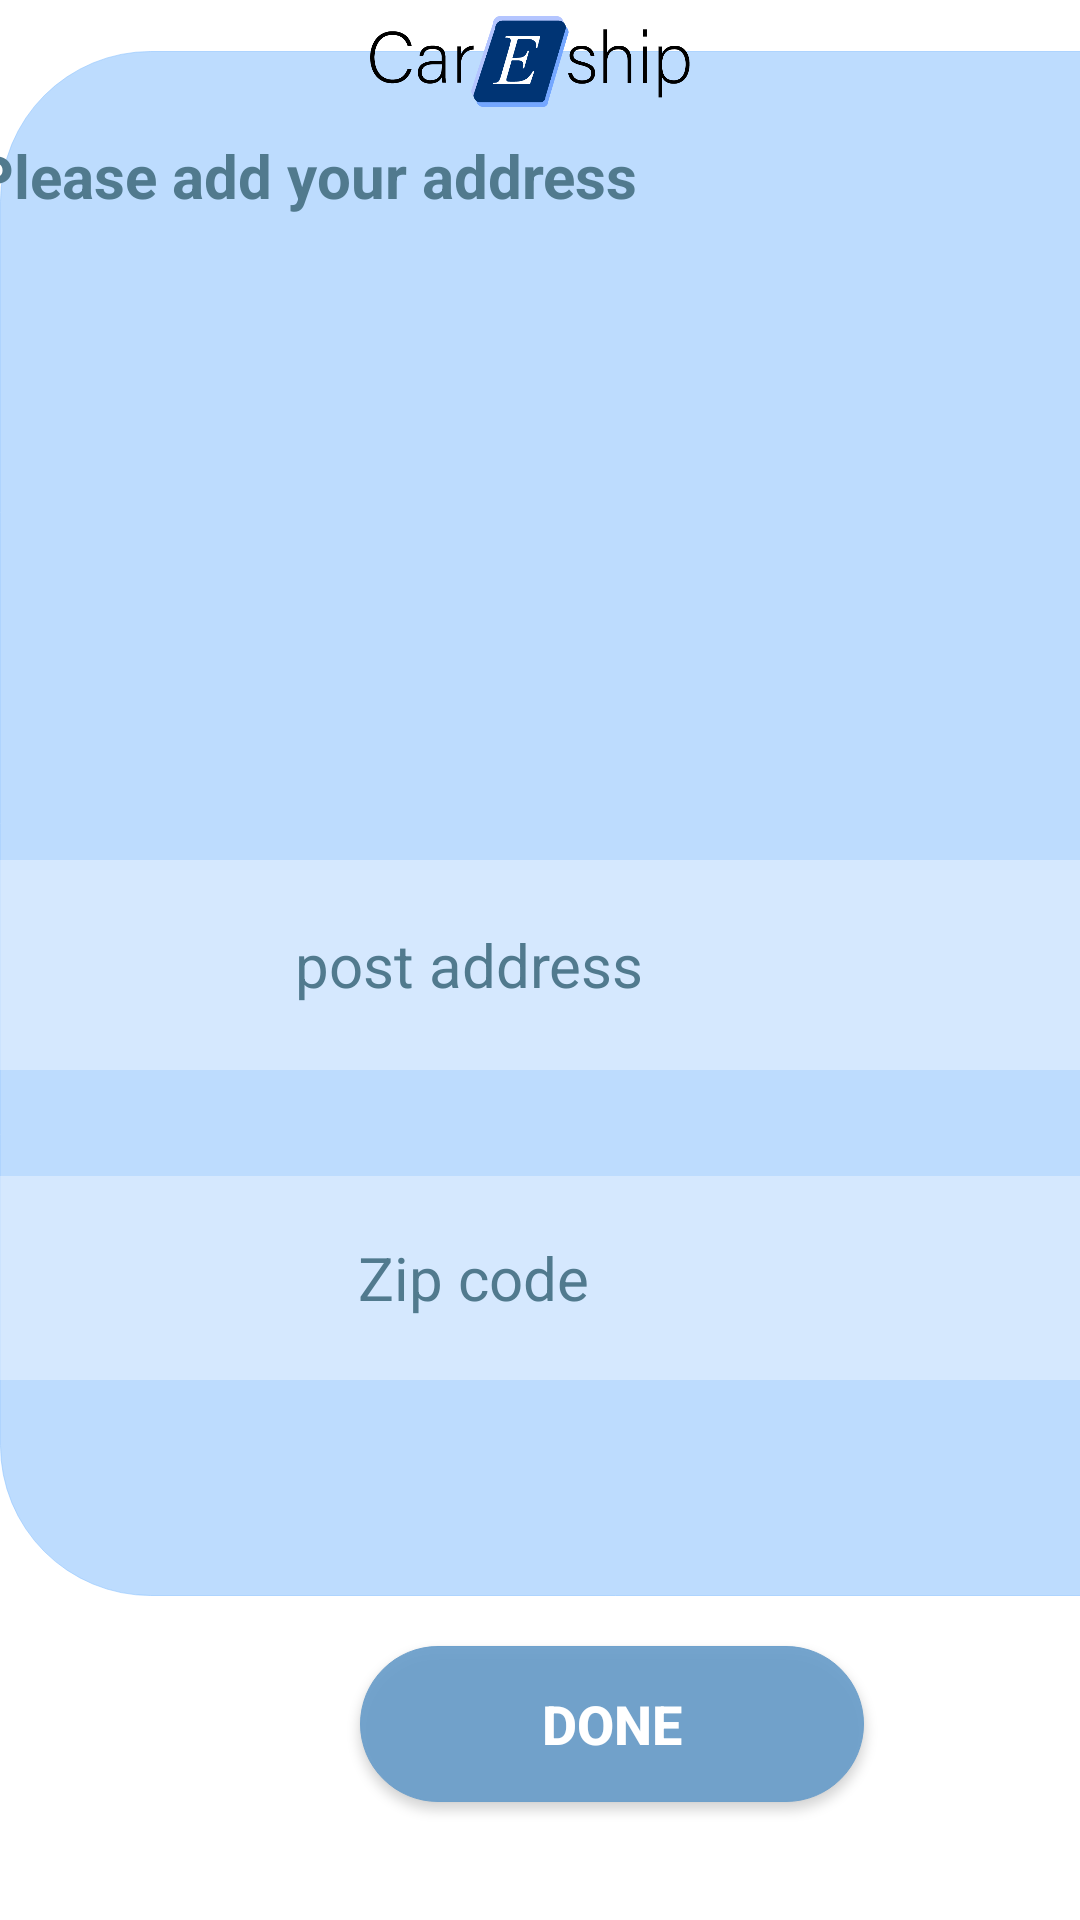

Reconstruct the res/layout file that produces this screen, plus the resources it refers to.
<!-- AndroidManifest.xml: application theme Theme.CarEshipApp -->
<!-- res/layout/customer_address.xml -->
<?xml version="1.0" encoding="utf-8"?>
<androidx.constraintlayout.widget.ConstraintLayout xmlns:android="http://schemas.android.com/apk/res/android"
    xmlns:app="http://schemas.android.com/apk/res-auto"
    xmlns:tools="http://schemas.android.com/tools"
    android:layout_width="match_parent"
    android:layout_height="match_parent">

    <ImageView
        android:id="@+id/imageView18"
        android:layout_width="413dp"
        android:layout_height="515dp"
        android:layout_marginBottom="108dp"
        app:layout_constraintBottom_toBottomOf="parent"
        app:layout_constraintEnd_toEndOf="parent"
        app:layout_constraintHorizontal_bias="0.0"
        app:layout_constraintStart_toStartOf="parent"
        app:srcCompat="@drawable/background_gardient" />

    <EditText
        android:id="@+id/postAddress"
        android:layout_width="408dp"
        android:layout_height="70dp"
        android:layout_marginBottom="32dp"
        android:background="#5EFFFFFF"
        android:backgroundTint="#FDFDFD"
        android:drawablePadding="20dp"
        android:hint="@string/post_address"
        android:inputType="textPostalAddress"
        android:padding="20dp"
        android:textAlignment="center"
        android:textColor="#1C486A"
        android:textColorHighlight="#1C486A"
        android:textColorHint="@color/light_blue"
        android:textColorLink="#1C486A"
        android:textSize="20sp"
        app:layout_constraintBottom_toTopOf="@+id/zipCode"
        app:layout_constraintEnd_toEndOf="parent"
        app:layout_constraintHorizontal_bias="1.0"
        app:layout_constraintStart_toStartOf="parent"
        app:layout_constraintTop_toBottomOf="@+id/textView3"
        app:layout_constraintVertical_bias="0.983" />

    <EditText
        android:id="@+id/zipCode"
        android:layout_width="405dp"
        android:layout_height="68dp"
        android:layout_marginBottom="72dp"
        android:background="#5EFFFFFF"
        android:backgroundTint="#FDFDFD"
        android:drawablePadding="20dp"
        android:hint="Zip code"
        android:inputType="number"
        android:padding="20dp"
        android:textAlignment="center"
        android:textColor="#1C486A"
        android:textColorHighlight="#1C486A"
        android:textColorHint="@color/light_blue"
        android:textColorLink="#1C486A"
        android:textSize="20sp"
        app:layout_constraintBottom_toBottomOf="@+id/imageView18"
        app:layout_constraintEnd_toEndOf="parent"
        app:layout_constraintHorizontal_bias="1.0"
        app:layout_constraintStart_toStartOf="parent" />

    <ImageView
        android:id="@+id/imageView12"
        android:layout_width="115dp"
        android:layout_height="33dp"
        android:layout_marginTop="4dp"
        app:layout_constraintEnd_toEndOf="parent"
        app:layout_constraintHorizontal_bias="0.498"
        app:layout_constraintStart_toStartOf="parent"
        app:layout_constraintTop_toTopOf="parent"
        app:srcCompat="@drawable/logo" />

    <ImageView
        android:id="@+id/imageView15"
        android:layout_width="358dp"
        android:layout_height="271dp"
        android:layout_marginTop="136dp"
        app:layout_constraintEnd_toEndOf="parent"
        app:layout_constraintHorizontal_bias="0.49"
        app:layout_constraintStart_toStartOf="parent"
        app:layout_constraintTop_toTopOf="parent"
        app:srcCompat="@drawable/gummy_location" />

    <TextView
        android:id="@+id/textView3"
        android:layout_width="377dp"
        android:layout_height="53dp"
        android:layout_marginTop="28dp"
        android:text="Please add your address"
        android:textColor="@color/light_blue"
        android:textSize="20sp"
        android:textStyle="bold"
        app:layout_constraintEnd_toEndOf="parent"
        app:layout_constraintHorizontal_bias="0.529"
        app:layout_constraintStart_toStartOf="parent"
        app:layout_constraintTop_toTopOf="@+id/imageView18" />

    <androidx.appcompat.widget.AppCompatButton
        android:id="@+id/doneBtn"
        android:layout_width="168dp"
        android:layout_height="52dp"
        android:layout_marginStart="120dp"
        android:background="@drawable/button"
        android:text="Done"
        android:textColor="#FFFFFF"
        android:textColorHighlight="#03A9F4"
        android:textColorHint="#FFFFFF"
        android:textColorLink="#03A9F4"
        android:textSize="18sp"
        android:textStyle="bold"
        app:layout_constraintBottom_toBottomOf="parent"
        app:layout_constraintStart_toStartOf="parent"
        app:layout_constraintTop_toBottomOf="@+id/zipCode"
        app:layout_constraintVertical_bias="0.694" />


</androidx.constraintlayout.widget.ConstraintLayout>
<!-- resources referenced by this layout -->
<resources>
  <color name="light_blue">#517A8E</color>
  <!-- drawable background_gardient (drawable) -->
  <?xml version="1.0" encoding="utf-8"?>
  <selector xmlns:android="http://schemas.android.com/apk/res/android">
  <item>
     <shape>
        <gradient
            android:type = "linear"
            android:angle = "0"
            android:startColor = "#908AC2FD"
            android:endColor = "#908AC2FD"
            />
  
        <solid
            android:color="#908AC2FD" />
        <stroke
            android:width="1px"
            android:color="#908AC2FD" />
        <corners android:radius="50dp" />
     </shape>
  </item>
  </selector>
  <!-- drawable button (drawable) -->
  <?xml version="1.0" encoding="utf-8" ?>
  <selector xmlns:android="http://schemas.android.com/apk/res/android">
      <item android:state_pressed="false" >
          <shape>
              <solid
                  android:color="#EB6A9ECA" />
              <stroke
                  android:width="1px"
                  android:color="#EB6A9ECA" />
              <corners android:radius="30dp" />
          </shape>
      </item>
      <item android:state_pressed="true" >
          <shape>
              <solid
                  android:color="#EB6A9ECA" />
              <stroke
                  android:width="1px"
                  android:color="#EB6A9ECA" />
              <corners android:radius="30dp" />
          </shape>
      </item>
  </selector>
  <!-- drawable logo: png bitmap (drawable, 16522 bytes) -->
  <string name="post_address">post address</string>
  <style name="Theme.CarEshipApp" parent="Theme.MaterialComponents.DayNight.NoActionBar">
          
          <item name="colorPrimary">@color/sky_blue</item>
          <item name="colorPrimaryVariant">@color/careship_palette_popstar</item>
          <item name="colorOnPrimary">@color/white</item>
          
          <item name="colorSecondary">@color/dark_blue</item>
          <item name="colorSecondaryVariant">@color/heather</item>
          <item name="colorOnSecondary">@color/white</item>
          
          <item name="android:statusBarColor" tools:targetApi="l">?attr/colorPrimaryVariant</item>
          
  
      </style>
  <color name="sky_blue"> #EB6A9ECA</color>
  <color name="careship_palette_popstar">   #C63B5E</color>
  <color name="white">#FFFFFFFF</color>
  <color name="dark_blue"> #7E3F51B5</color>
  <color name="heather">  #736698</color>
</resources>
